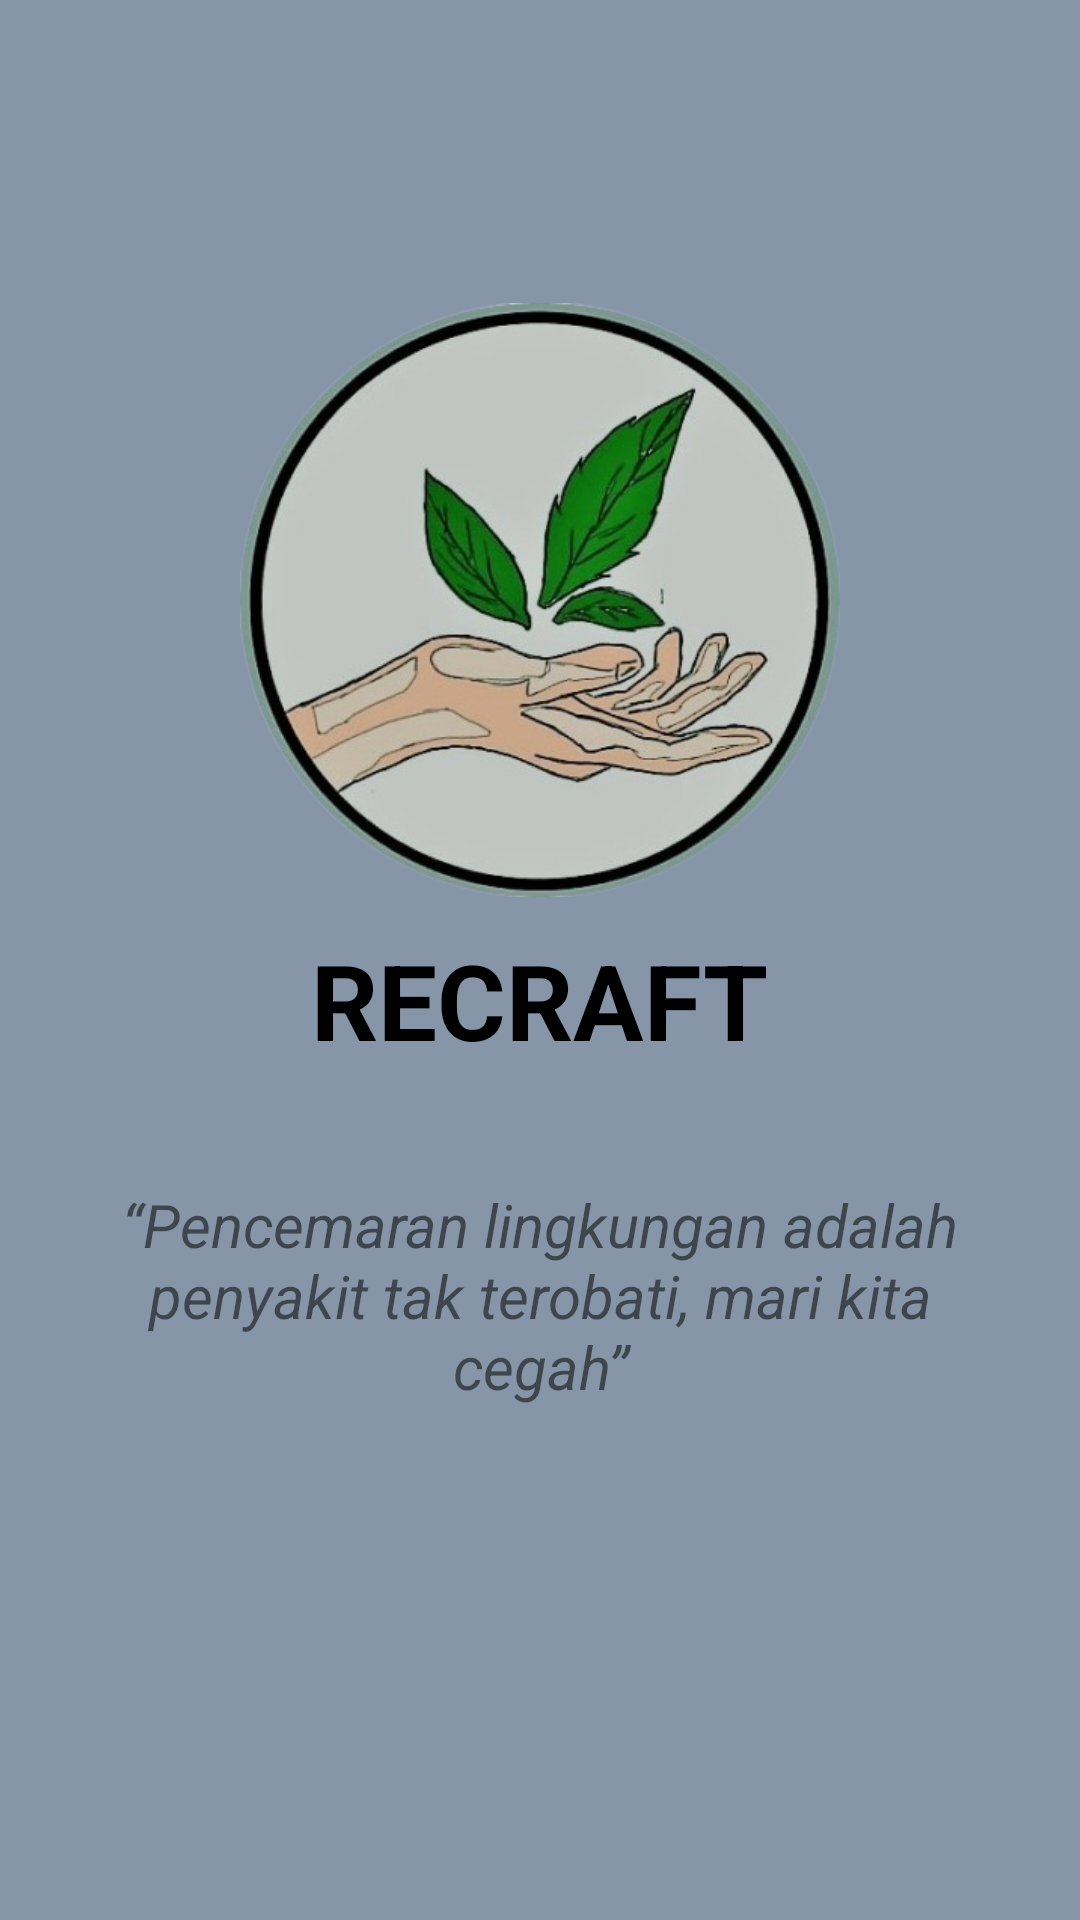

Write the Android layout XML for this screen, with the resource values it uses.
<!-- AndroidManifest.xml: application theme Theme.Recraft -->
<!-- res/layout/activity_splash_screen.xml -->
<?xml version="1.0" encoding="utf-8"?>
<RelativeLayout xmlns:android="http://schemas.android.com/apk/res/android"
    xmlns:app="http://schemas.android.com/apk/res-auto"
    xmlns:tools="http://schemas.android.com/tools"
    android:layout_width="match_parent"
    android:layout_height="match_parent"
    android:background="@color/pine"
    tools:context=".SplashScreen">

    <ImageView
        android:id="@+id/imglogo"
        android:layout_width="200dp"
        android:layout_height="200dp"
        android:layout_gravity="center"
        android:layout_marginTop="100dp"
        android:layout_marginBottom="10dp"
        android:layout_centerHorizontal="true"
        android:src="@drawable/logo"/>

    <TextView
        android:id="@+id/txtname"
        android:layout_width="wrap_content"
        android:layout_height="wrap_content"
        android:layout_gravity="center"
        android:layout_marginBottom="20dp"
        android:textAllCaps="true"
        android:textSize="35dp"
        android:textStyle="bold"
        android:text="RECRAFT"
        android:textColor="@color/black"
        android:layout_centerHorizontal="true"
        android:layout_below="@+id/imglogo"/>

    <TextView
        android:layout_width="wrap_content"
        android:layout_height="wrap_content"
        android:text="@string/text_splash"
        android:layout_below="@id/txtname"
        android:textSize="20dp"
        android:textStyle="italic"
        android:padding="18dp"
        android:gravity="center"/>

</RelativeLayout>
<!-- resources referenced by this layout -->
<resources>
  <color name="black">#FF000000</color>
  <color name="pine">#8696A8</color>
  <!-- drawable logo: png bitmap (drawable, 179320 bytes) -->
  <string name="text_splash">“Pencemaran lingkungan adalah penyakit tak terobati, mari kita cegah”</string>
  <style name="Theme.Recraft" parent="Theme.MaterialComponents.DayNight.DarkActionBar">
          
          <item name="colorPrimary">@color/purple_500</item>
          <item name="colorPrimaryVariant">@color/purple_700</item>
          <item name="colorOnPrimary">@color/purple_200</item>
          
          <item name="colorSecondary">@color/teal_200</item>
          <item name="colorSecondaryVariant">@color/teal_700</item>
          <item name="colorOnSecondary">@color/black</item>
          
          <item name="android:statusBarColor">?attr/colorPrimaryVariant</item>
          
      </style>
  <color name="purple_500">#FF6200EE</color>
  <color name="purple_700">#FF3700B3</color>
  <color name="purple_200">#FFBB86FC</color>
  <color name="teal_200">#FF03DAC5</color>
  <color name="teal_700">#FF018786</color>
</resources>
